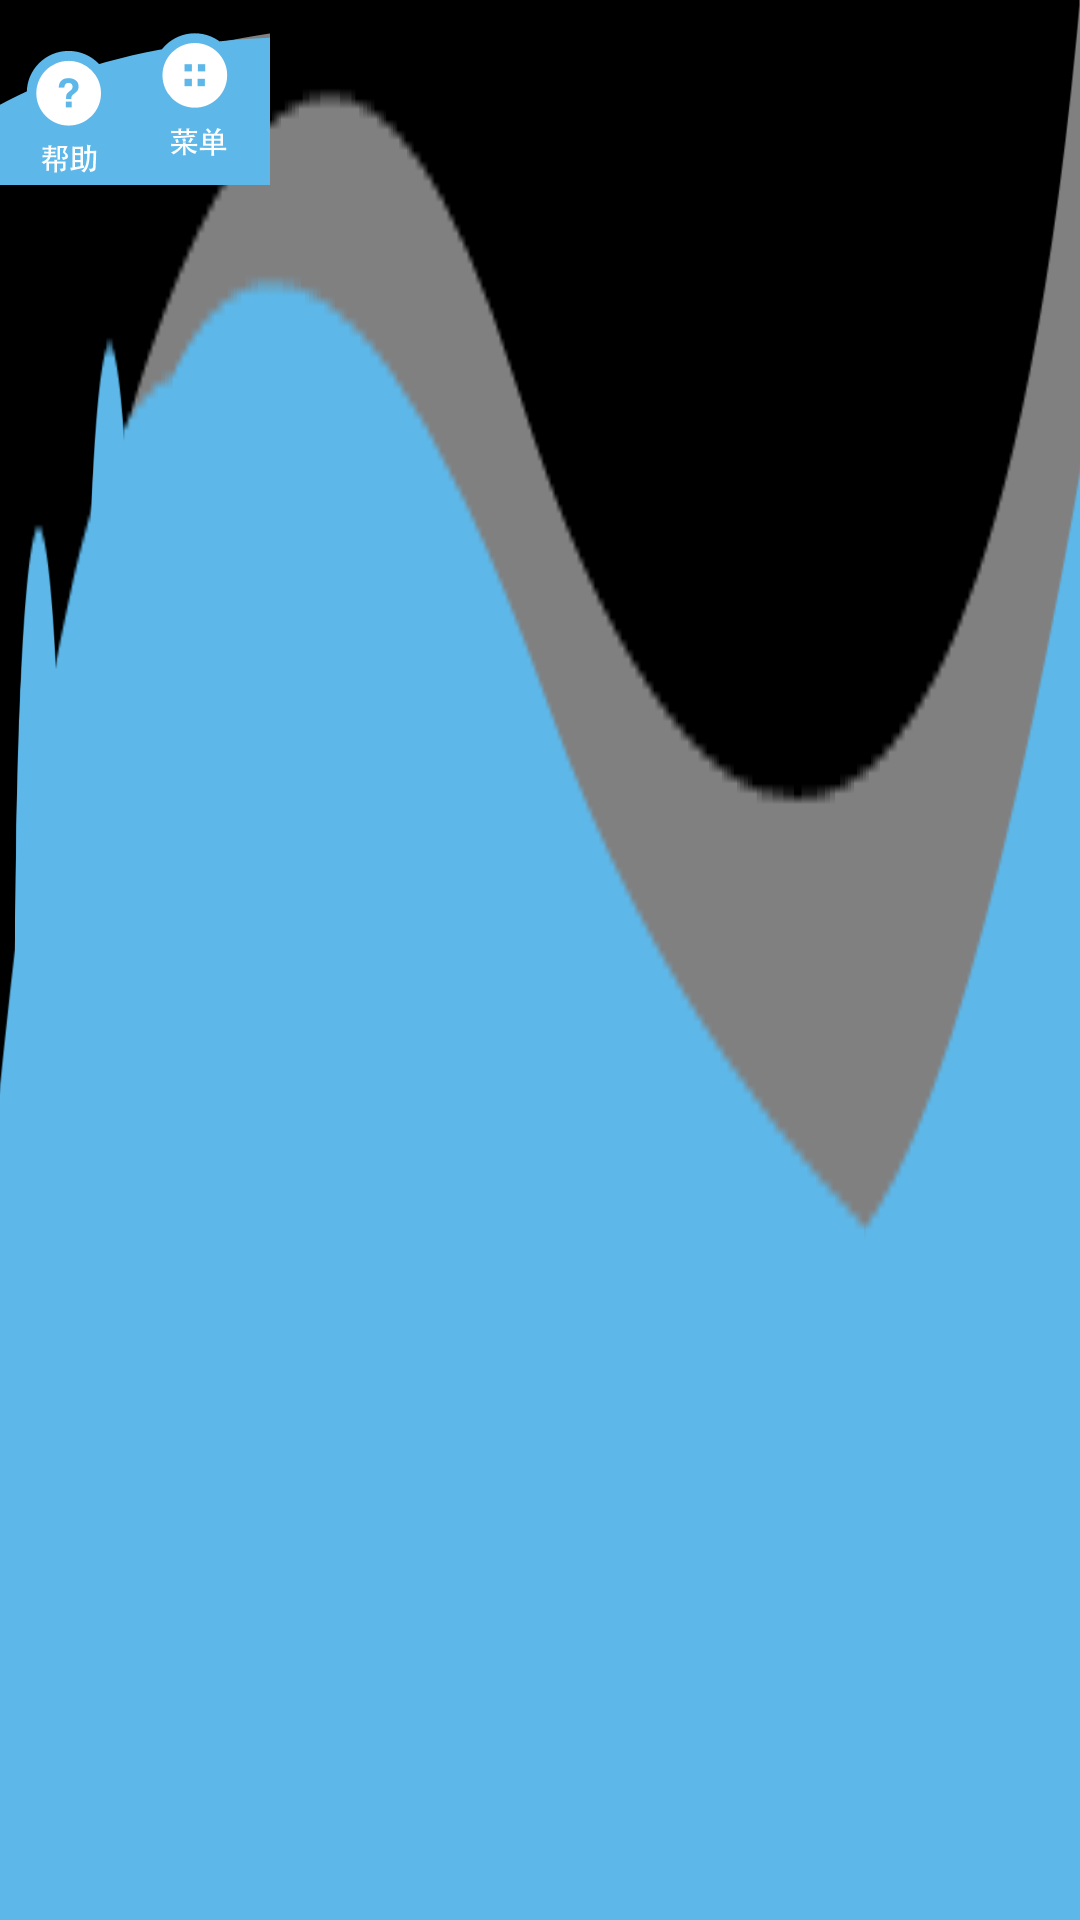

Layout XML and referenced resources for this Android screen:
<!-- AndroidManifest.xml: application theme android:Theme.NoTitleBar.Fullscreen -->
<!-- res/layout/voice_bar.xml -->
<?xml version="1.0" encoding="utf-8"?>
<LinearLayout xmlns:android="http://schemas.android.com/apk/res/android"
    android:layout_width="match_parent"
    android:layout_height="wrap_content"
    android:background="@drawable/voice_bar_bg"
    android:orientation="horizontal" >

    <Button
        android:id="@id/voice_bar_help"
        android:layout_width="135px"
        android:layout_height="wrap_content" 
        android:background="@drawable/voice_bar_help"
        />
    
    <Button
        android:id="@id/voice_bar_menu"
        android:layout_width="135px"
        android:layout_height="wrap_content" 
        android:background="@drawable/voice_bar_home"
        />

</LinearLayout>
<!-- resources referenced by this layout -->
<resources>
  <!-- drawable voice_bar_bg: png bitmap (drawable-nodpi, 15920 bytes) -->
  <!-- drawable voice_bar_help: png bitmap (drawable-nodpi, 6853 bytes) -->
  <!-- drawable voice_bar_home: png bitmap (drawable-nodpi, 6433 bytes) -->
</resources>
